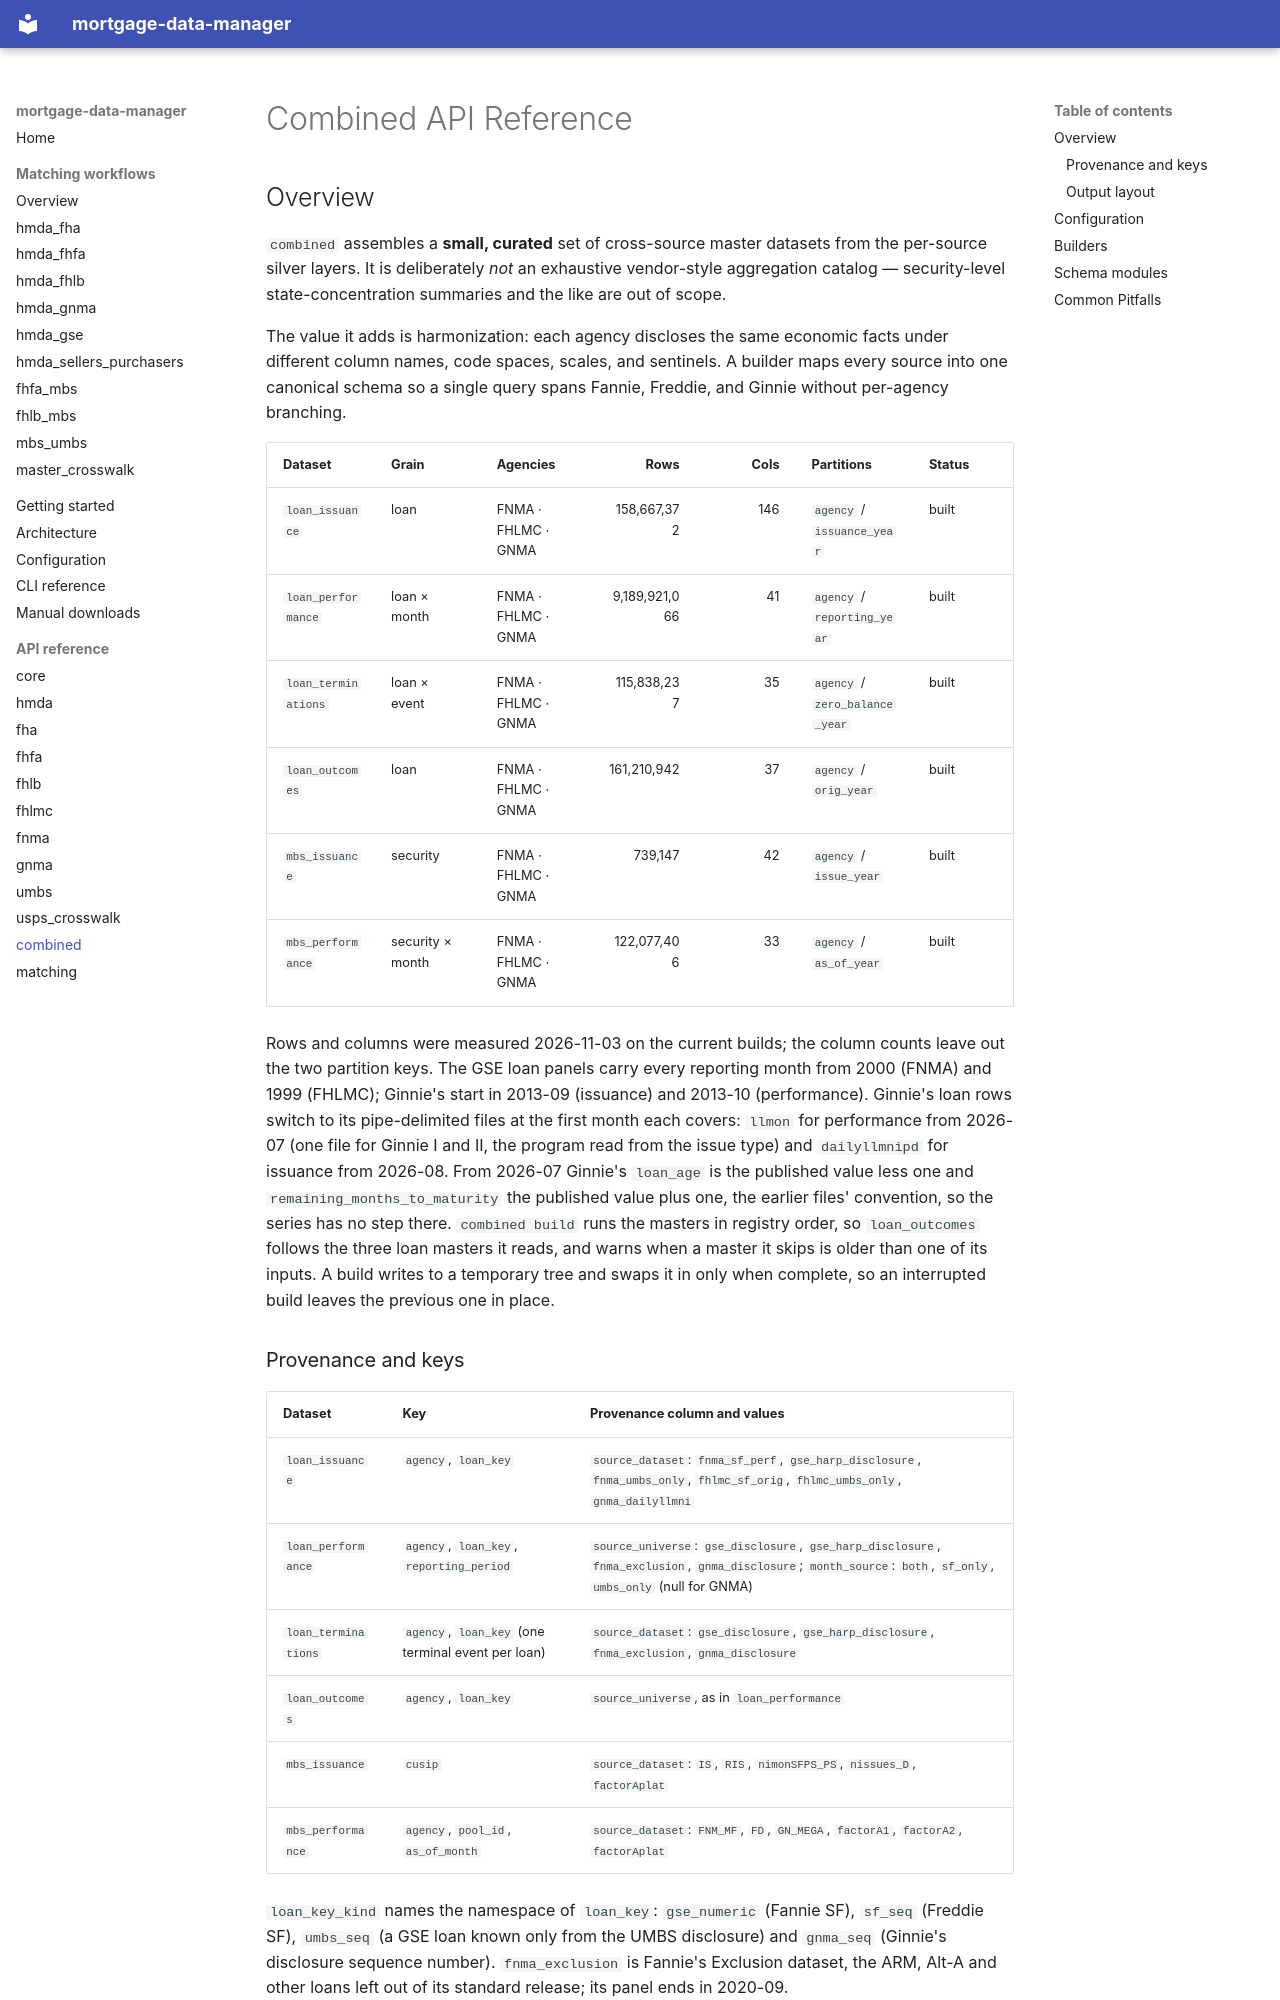

repository: jebecker94/mortgage_data_manager · page: api/combined/index.html · generator: mkdocs

# Combined API Reference

## Overview
`combined` assembles a **small, curated** set of cross-source master datasets from
the per-source silver layers. It is deliberately *not* an exhaustive vendor-style
aggregation catalog — security-level state-concentration summaries and the like are
out of scope.

The value it adds is harmonization: each agency discloses the same economic facts
under different column names, code spaces, scales, and sentinels. A builder maps
every source into one canonical schema so a single query spans Fannie, Freddie, and
Ginnie without per-agency branching.

| Dataset | Grain | Agencies | Rows | Cols | Partitions | Status |
|---|---|---|---:|---:|---|---|
| `loan_issuance` | loan | FNMA · FHLMC · GNMA | 158,667,372 | 146 | `agency` / `issuance_year` | built |
| `loan_performance` | loan × month | FNMA · FHLMC · GNMA | 9,189,921,066 | 41 | `agency` / `reporting_year` | built |
| `loan_terminations` | loan × event | FNMA · FHLMC · GNMA | 115,838,237 | 35 | `agency` / `zero_balance_year` | built |
| `loan_outcomes` | loan | FNMA · FHLMC · GNMA | 161,210,942 | 37 | `agency` / `orig_year` | built |
| `mbs_issuance` | security | FNMA · FHLMC · GNMA | 739,147 | 42 | `agency` / `issue_year` | built |
| `mbs_performance` | security × month | FNMA · FHLMC · GNMA | 122,077,406 | 33 | `agency` / `as_of_year` | built |

Rows and columns were measured 2026-11-03 on the current builds; the column counts leave
out the two partition keys. The GSE loan panels carry every reporting month from 2000
(FNMA) and 1999 (FHLMC); Ginnie's start in 2013-09 (issuance) and 2013-10 (performance).
Ginnie's loan rows switch to its pipe-delimited files at the first month each covers:
`llmon` for performance from 2026-07 (one file for Ginnie I and II, the program read
from the issue type) and `dailyllmnipd` for issuance from 2026-08. From 2026-07 Ginnie's
`loan_age` is the published value less one and `remaining_months_to_maturity` the
published value plus one, the earlier files' convention, so the series has no step there.
`combined build` runs the masters in registry order, so `loan_outcomes` follows the three
loan masters it reads, and warns when a master it skips is older than one of its inputs.
A build writes to a temporary tree and swaps it in only when complete, so an interrupted
build leaves the previous one in place.
